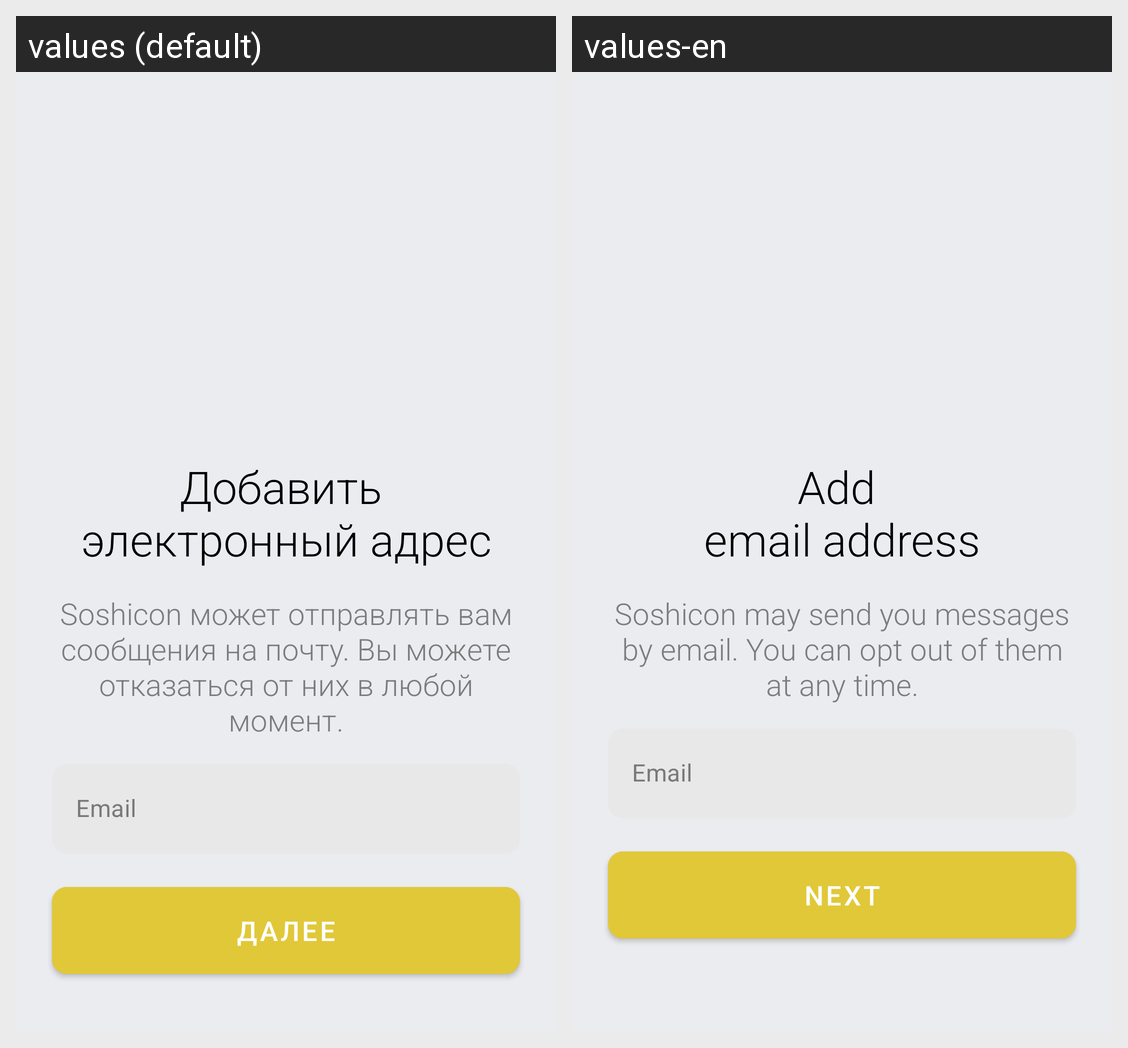

The same Android screen rendered under two of its app's locales, left to right. List the strings drawn on it with the default value and each locale's translation.
Android screen res/layout/registration_email.xml rendered under 2 locales, left to right: values (default), values-en. Device: Nexus 5 (rendered at 1080×1920; each locale shown at half size, 540×960, under a caption strip naming it); theme Theme.SoshiconJava.
Strings drawn on this screen, with the default value and each locale's value (text and hints the layout hard-codes, and strings that could not be matched under every locale, appear in the picture but are not listed):

email_headline
  values: Добавить 
      электронный адрес
  values-en: Add 
      email address

email_info
  values: Soshicon может отправлять вам сообщения на почту. Вы можете отказаться от них в любой момент.
  values-en: Soshicon may send you messages by email. You can opt out of them at any time.

email
  values: Email
  values-en: Email

next
  values: Далее
  values-en: Next
